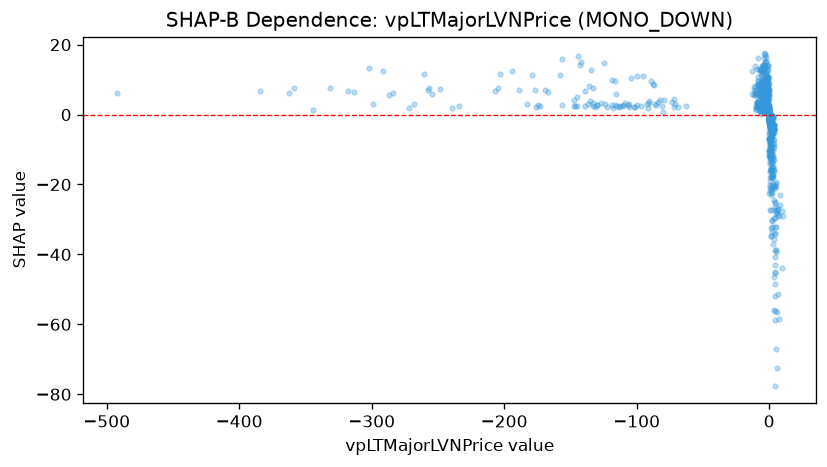

The file beside this chart, header and first rows:
feature_value, shap_value
2.276, -13.98
3.051, -14.97
2.86, -12.82
2.445, -15.88
1.433, -11.83
1.267, -12.88
1.061, -12.1
1.073, -12.08
0.6058, -12.23
0.9459, -1.667
1.166, -7.554
1.12, -8.686
0.6073, -1.999
0.2757, -1.408
0.7937, -9.325
0.6938, -2.135
0.4894, -1.48
0.3234, -0.7947
-0.127, 1.075
1.222, -0.4438
0.9097, -2.621
0.7839, -1.273
0.2548, 0.3237
0.3231, -0.7478
1.54, -3.417
1.543, -15.82
1.495, -2.949
1.526, -3.982
1.472, -9.77
2.247, -13.46
1.602, -3.378
1.448, -2.374
1.616, -2.33
2.571, -3.132
2.266, -15.73
1.685, -3.218
1.672, -3.261
1.135, -15.55
1.398, -4.408
2.201, -4.394
3.318, -8.429
3.655, -7.292
1.374, -3.148
0.8981, -2.908
1.257, -10.47
1.221, -23.15
1.515, -1.142
1.503, -3.023
2.161, -11.03
0.6689, -7.663
-176.1, 2.139
-234.5, 2.336
-7.867, 2.777
-7.595, 2.288
-6.892, 2.032
-9.246, 3.329
-9.062, 2.65
-106, 2.093
-0.6384, 2.958
-0.4472, 1.9
... 1,067 more rows
